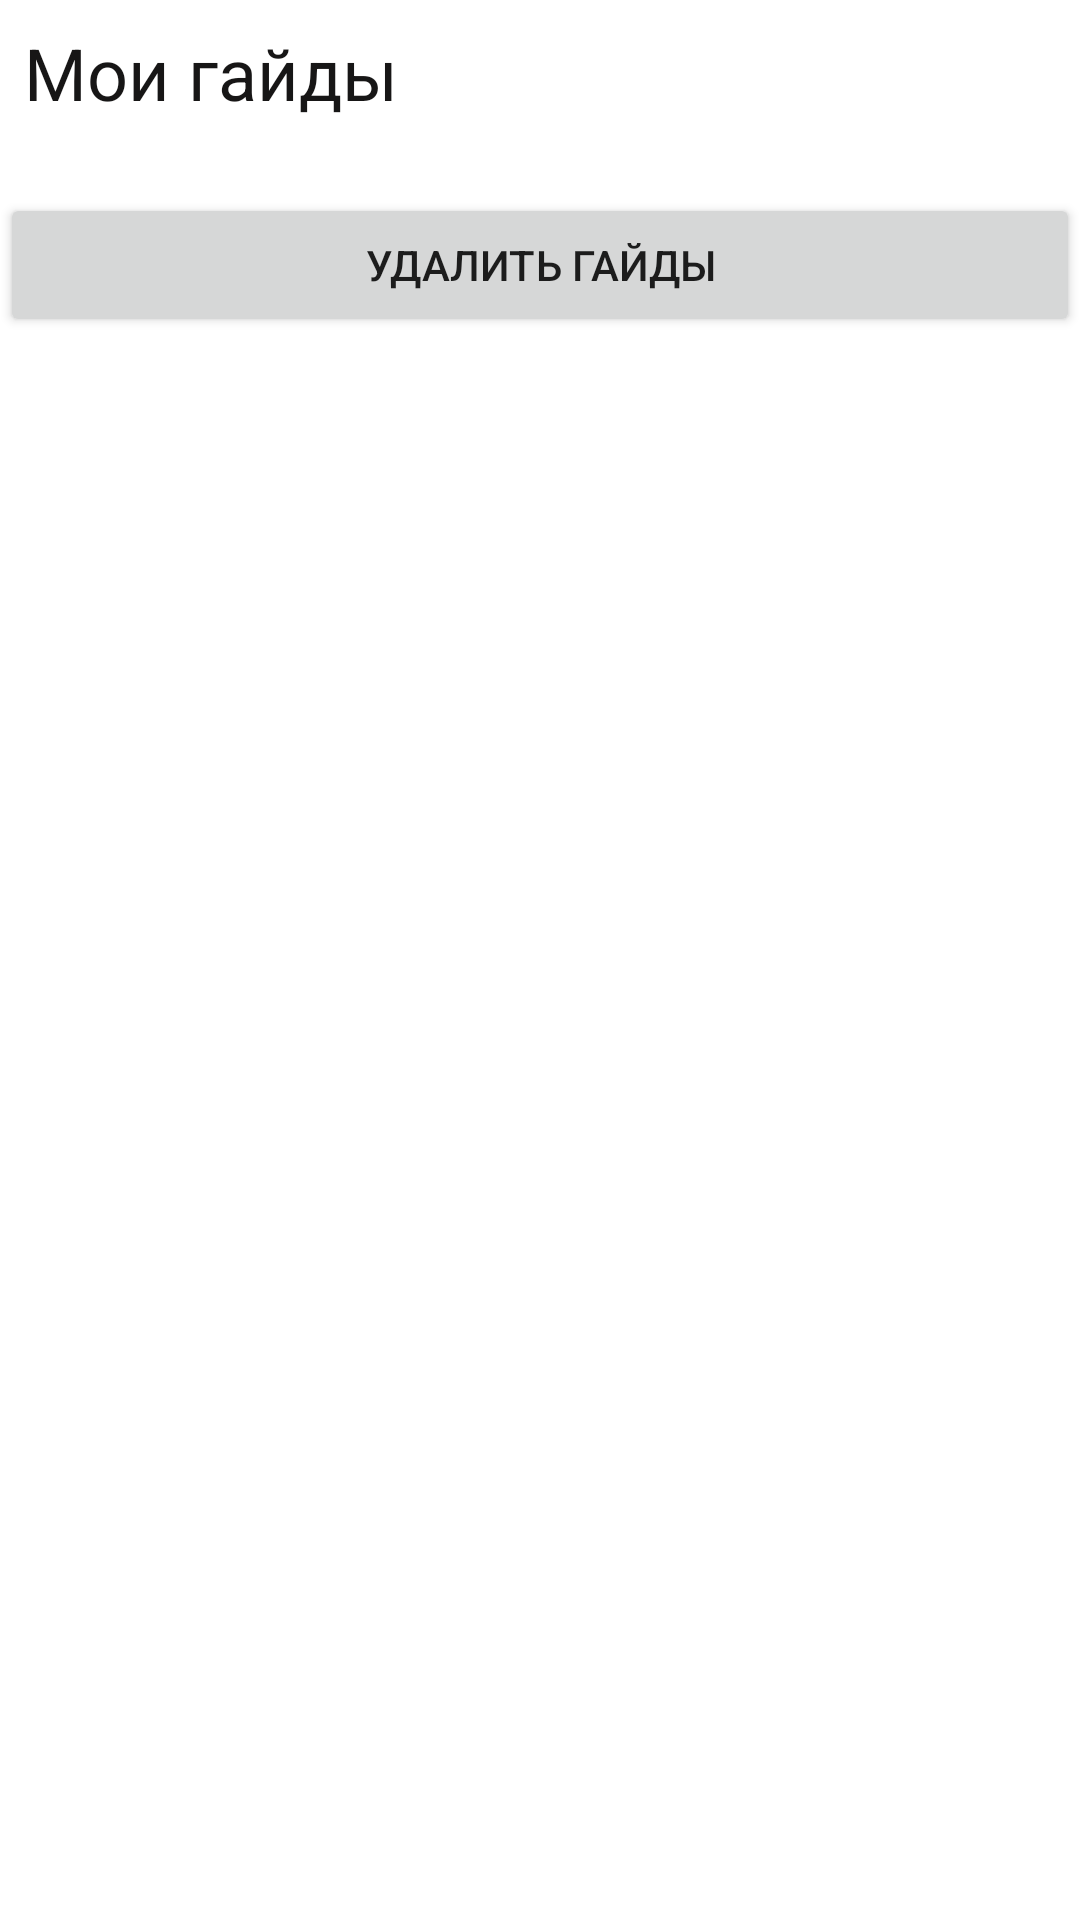

Write the Android layout XML for this screen, with the resource values it uses.
<!-- AndroidManifest.xml: application theme Theme.YoGaGu -->
<!-- res/layout/activity_my_guide.xml -->
<?xml version="1.0" encoding="utf-8"?>
<androidx.constraintlayout.widget.ConstraintLayout xmlns:android="http://schemas.android.com/apk/res/android"
    xmlns:app="http://schemas.android.com/apk/res-auto"
    xmlns:tools="http://schemas.android.com/tools"
    android:layout_width="match_parent"
    android:layout_height="match_parent"
    tools:context=".MyGuideActivity">

    <LinearLayout
        android:layout_width="match_parent"
        android:layout_height="match_parent"
        android:orientation="vertical">

        <TextView
            android:id="@+id/textView3"
            android:layout_width="wrap_content"
            android:layout_height="wrap_content"
            android:layout_margin="8dp"
            android:text="Мои гайды"
            android:textColor="#171616"
            android:textSize="24sp" />

        <FrameLayout
            android:layout_width="match_parent"
            android:layout_height="wrap_content">

            <androidx.recyclerview.widget.RecyclerView
                android:id="@+id/RecyclerViewMyGuides"
                android:layout_width="match_parent"
                android:layout_height="wrap_content"
                android:layout_margin="8dp" />
        </FrameLayout>

        <Button
            android:id="@+id/button2"
            android:layout_width="match_parent"
            android:layout_height="wrap_content"
            android:onClick="onClick"
            android:text="Удалить гайды" />

    </LinearLayout>

</androidx.constraintlayout.widget.ConstraintLayout>
<!-- resources referenced by this layout -->
<resources>
  <style name="Theme.YoGaGu" parent="Theme.MaterialComponents.DayNight.DarkActionBar">
          
          <item name="colorPrimary">@color/purple_500</item>
          <item name="colorPrimaryVariant">@color/purple_700</item>
          <item name="colorOnPrimary">@color/white</item>
          
          <item name="colorSecondary">@color/teal_200</item>
          <item name="colorSecondaryVariant">@color/teal_700</item>
          <item name="colorOnSecondary">@color/black</item>
          
          <item name="android:statusBarColor" tools:targetApi="l">?attr/colorPrimaryVariant</item>
          
      </style>
  <color name="purple_500">#F660BA</color>
  <color name="purple_700">#E82E9D</color>
  <color name="white">#FFFFFFFF</color>
  <color name="teal_200">#FF03DAC5</color>
  <color name="teal_700">#FF018786</color>
  <color name="black">#FF000000</color>
</resources>
